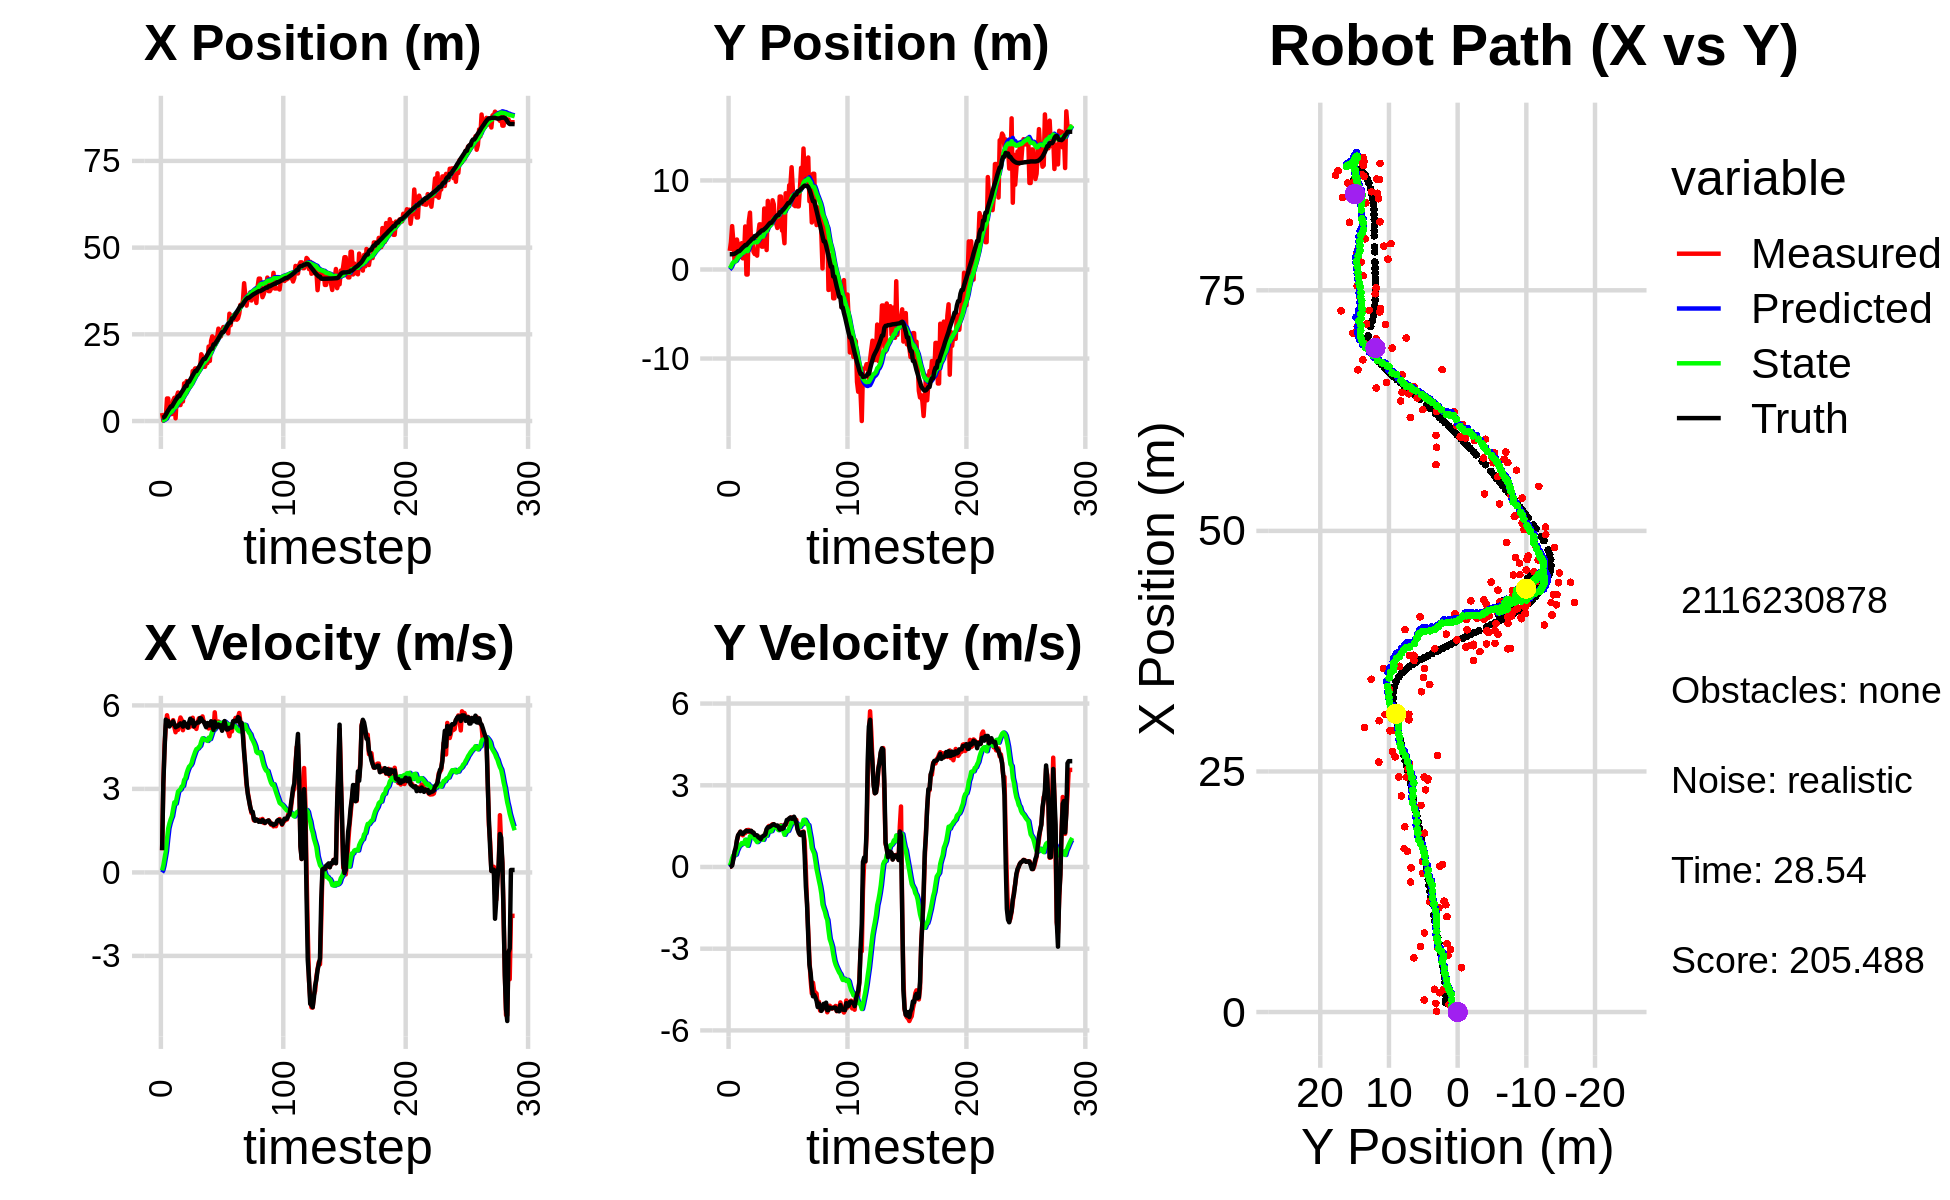

The file beside this chart, header and first rows:
0.000000000000000000e+00, 0.000000000000000000e+00, 0.000000000000000000e+00, -0.000000000000000000e+00, 0.000000000000000000e+00, 0.000000000000000000e+00, 0.000000000000000000e+00, 0.000000000000000000e+00, 0.000000000000000000e+00, 0.000000000000000000e+00, 0.000000000000000000e+00, 0.000000000000000000e+00, 9.534639115770376927e-01, 1.714080334257239047e+00, 0.000000000000000000e+00, 0.000000000000000000e+00, 0.000000000000000000e+00, 2.249145327368751168e-04
2.307556629042120555e+00, 2.089120089923372614e+00, 7.940000287894424247e-01, -3.506914085225764516e-05, 0.000000000000000000e+00, 0.000000000000000000e+00, 0.000000000000000000e+00, 0.000000000000000000e+00, 1.510549530469979529e-01, 1.322922105465212106e-01, 7.210935767433486465e-02, 4.946647376497205484e-02, 9.534639115770376927e-01, 1.714080334257239047e+00, 8.000000000000000444e-01, 0.000000000000000000e+00, 8.000000119209289551e-01, 4.416768206283450127e-05
8.394420113112005533e-02, 3.066345047055642592e+00, 3.215977073080140247e+00, 1.216473105698805644e-02, 1.582658888144314324e-01, 1.372388579230184036e-01, 7.210935767433486465e-02, 4.946647376497205484e-02, 2.141596652071136031e-01, 3.201696065583810036e-01, 2.464189121089163104e-01, 1.436670231503936745e-01, 1.014628767547146149e+00, 1.714122008339602043e+00, 3.200000000000000178e+00, 1.700000000000000122e-02, 3.200000047683715820e+00, -3.782574553042650223e-03
1.254788264592943792e+00, 4.871434184427848813e+00, 4.570927752285123269e+00, 9.901377460139067221e-02, 2.388015564180052397e-01, 3.345363088734203960e-01, 2.464189121089163104e-01, 1.436670231503936745e-01, 4.116894464204419180e-01, 6.209860764664588695e-01, 5.036372603143890458e-01, 3.169664698030442151e-01, 1.271083235447883597e+00, 1.715326281268790387e+00, 4.400000000000000355e+00, 5.500000000000000028e-02, 4.400000095367431641e+00, -2.165824919939041138e-02
8.983997105040556486e-01, 3.180891748450645817e+00, 5.231182406568180454e+00, 3.664235105960720329e-01, 4.620531724518808225e-01, 6.526827234467632577e-01, 5.036372603143890458e-01, 3.169664698030442151e-01, 6.327489967380203195e-01, 8.180673066859706077e-01, 7.597937521921684922e-01, 4.284009246754936218e-01, 1.830478072062293293e+00, 1.727123734549446787e+00, 5.488000000000000433e+00, 2.780000000000000249e-01, 5.494999885559082031e+00, -6.993179768323898315e-02
6.505866408377811716e+00, 1.048201384065204467e+00, 5.646165495782483390e+00, 3.954914246104991871e-01, 7.087283719572371465e-01, 8.609073991535199921e-01, 7.597937521921684922e-01, 4.284009246754936218e-01, 1.253963825889328643e+00, 8.716068098593238167e-01, 1.195384836503173398e+00, 4.342979422679769663e-01, 2.458846449573679926e+00, 1.767898800651831914e+00, 5.442999999999999616e+00, 5.629999999999999449e-01, 5.472000122070312500e+00, -6.993179768323898315e-02
6.505866408377811716e+00, 1.048201384065204467e+00, 5.419546537118900886e+00, 6.467467284662941074e-01, 1.373502309539645916e+00, 9.150366040861215300e-01, 1.195384836503173398e+00, 4.342979422679769663e-01, 1.874449759393754356e+00, 9.341936425001690081e-01, 1.580830038944406990e+00, 4.546573775241845028e-01, 3.084037184134243770e+00, 1.840519650253901851e+00, 5.440000000000000391e+00, 6.999999999999999556e-01, 5.485000133514404297e+00, -1.187742501497268677e-01
2.366725086808530776e+00, 3.365239872111929209e+00, 5.339784676029470489e+00, 9.520889119499719166e-01, 2.032532763288195099e+00, 9.796593802525874750e-01, 1.580830038944406990e+00, 4.546573775241845028e-01, 2.200255916922253974e+00, 1.164608654173650004e+00, 1.764304213314020764e+00, 5.960255244337624436e-01, 3.589732527082408087e+00, 1.926037683061933681e+00, 5.243999999999999773e+00, 9.799999999999999822e-01, 5.334000110626220703e+00, -1.764467656612396240e-01
2.009835123823720426e+00, 2.668723805859061216e+00, 5.383885711490425940e+00, 1.138763036144686547e+00, 2.376686338253656050e+00, 1.224211206617026315e+00, 1.764304213314020764e+00, 5.960255244337624436e-01, 2.494506702194743575e+00, 1.349070154541619715e+00, 1.907509336867078797e+00, 6.946088783395516497e-01, 4.200351118914479542e+00, 2.053059144774505906e+00, 5.325999999999999623e+00, 1.167999999999999927e+00, 5.453000068664550781e+00, -2.084410637617111206e-01
2.009835123823720426e+00, 2.668723805859061216e+00, 5.297626586121339187e+00, 1.227598775218812222e+00, 2.685257635881451499e+00, 1.418531042375574813e+00, 1.907509336867078797e+00, 6.946088783395516497e-01, 2.773891738734568069e+00, 1.530370132949568696e+00, 2.021904760609496865e+00, 7.816785042660653327e-01, 4.200351118914479542e+00, 2.053059144774505906e+00, 5.336000000000000298e+00, 1.221000000000000085e+00, 5.473999977111816406e+00, -2.277072221040725708e-01
5.885810613374029110e+00, 1.426397456182190604e+00, 5.470649327746703428e+00, 1.295716935790601543e+00, 2.976082214795517711e+00, 1.608537983376175262e+00, 2.021904760609496865e+00, 7.816785042660653327e-01, 3.331760950166962054e+00, 1.620650072261507146e+00, 2.277008396640998189e+00, 7.992441320146109751e-01, 4.815005659860731591e+00, 2.194614423624347666e+00, 5.426999999999999602e+00, 1.294999999999999929e+00, 5.578999996185302734e+00, -2.325633168220520020e-01
6.688102363950823026e+00, 2.948421611423128752e+00, 5.218623216637262807e+00, 1.205283016843774258e+00, 3.559461789831061651e+00, 1.700574485462968299e+00, 2.277008396640998189e+00, 7.992441320146109751e-01, 3.913862485550115622e+00, 1.807009278726631418e+00, 2.516303953323567821e+00, 8.765950530780565186e-01, 5.434512495297738610e+00, 2.341465785392035759e+00, 5.325000000000000178e+00, 1.229999999999999982e+00, 5.465000152587890625e+00, -2.269781082868576050e-01
7.823961967300084863e-01, 1.250238789846011667e+00, 5.035445520376457651e+00, 1.162976654187843462e+00, 4.165492880882472271e+00, 1.894668784034437170e+00, 2.516303953323567821e+00, 8.765950530780565186e-01, 4.014714507551256695e+00, 1.862968182944590323e+00, 2.472209199884660702e+00, 8.600506188418557407e-01, 6.039428114921350677e+00, 2.481542362207175056e+00, 5.214999999999999858e+00, 1.211999999999999966e+00, 5.354000091552734375e+00, -2.269781082868576050e-01
7.101494133305547685e+00, 1.528920187768995298e+00, 5.274287151117096784e+00, 1.252651623125935032e+00, 4.261935427539722987e+00, 1.948973244828775986e+00, 2.472209199884660702e+00, 8.600506188418557407e-01, 4.592128960114004954e+00, 1.937689098649510777e+00, 2.685535217262476682e+00, 8.580862747482489450e-01, 6.539574980407838467e+00, 2.600121630527996608e+00, 5.240000000000000213e+00, 1.262000000000000011e+00, 5.389999866485595703e+00, -2.331813126802444458e-01
8.219151853827989740e+00, 4.832357360797721491e+00, 5.121141909984057605e+00, 1.243706290395886427e+00, 4.860682481840252755e+00, 2.023497726124335649e+00, 2.685535217262476682e+00, 8.580862747482489450e-01, 5.215891323109199007e+00, 2.239736130739947484e+00, 2.902655778621684224e+00, 1.001411027462024261e+00, 7.142827391554152250e+00, 2.746623469612353041e+00, 5.259000000000000341e+00, 1.302000000000000046e+00, 5.418000221252441406e+00, -2.382448315620422363e-01
4.608415722445251994e+00, -5.638944373408599775e-01, 5.380961129876956406e+00, 1.347020993521923948e+00, 5.506156900971367563e+00, 2.339877233486149954e+00, 2.902655778621684224e+00, 1.001411027462024261e+00, 5.537586810500668477e+00, 2.149958051901887934e+00, 2.948576189922658575e+00, 8.852965182795329291e-01, 7.142827391554152250e+00, 2.746623469612353041e+00, 5.315999999999999837e+00, 1.330999999999999961e+00, 5.480000019073486328e+00, -2.452901005744934082e-01
4.608415722445251994e+00, -5.638944373408599775e-01, 5.564966634237708654e+00, 1.356883281263146168e+00, 5.832444429492934290e+00, 2.238487703729841183e+00, 2.948576189922658575e+00, 8.852965182795329291e-01, 5.843209289219603697e+00, 2.060911800620722101e+00, 2.983756803778860878e+00, 7.794030078793834360e-01, 7.752255796874187865e+00, 2.898544146729450599e+00, 5.355000000000000426e+00, 1.306000000000000050e+00, 5.512000083923339844e+00, -2.391594052314758301e-01
6.815749286975742116e+00, 5.387458040091694045e+00, 5.473769929139353785e+00, 1.359206112702297409e+00, 6.141584969597490229e+00, 2.138852101408660555e+00, 2.983756803778860878e+00, 7.794030078793834360e-01, 6.291955261584727843e+00, 2.395333409223532328e+00, 3.086626467275038532e+00, 9.444721408886922465e-01, 8.366685270688750009e+00, 3.048838093090286083e+00, 5.318999999999999950e+00, 1.318999999999999950e+00, 5.480000019073486328e+00, -2.433899044990539551e-01
5.630511402895889361e+00, 6.383519484466239291e+00, 5.109069638561692273e+00, 1.275994223655417814e+00, 6.600617908312231386e+00, 2.489780623312401353e+00, 3.086626467275038532e+00, 9.444721408886922465e-01, 6.605199634964285416e+00, 2.781021801782057157e+00, 3.109893752175496129e+00, 1.126566627495155792e+00, 8.874350904693443454e+00, 3.174045635533684351e+00, 5.238000000000000433e+00, 1.316000000000000059e+00, 5.401000022888183594e+00, -2.447441071271896362e-01
1.085953497874603713e+01, 2.710235609694856329e+00, 5.289527056619984791e+00, 1.321063607975451415e+00, 6.916189010181835073e+00, 2.893678464531572736e+00, 3.109893752175496129e+00, 1.126566627495155792e+00, 7.303919006002074887e+00, 2.889109503524182720e+00, 3.323096767710166155e+00, 1.125698608270844447e+00, 9.482058882281473089e+00, 3.326111151600163129e+00, 5.403999999999999915e+00, 1.328000000000000069e+00, 5.565000057220458984e+00, -2.447441071271896362e-01
7.656969665786141022e+00, 3.097212656183534030e+00, 5.295566700811197514e+00, 1.279717476039268220e+00, 7.636228682773091414e+00, 3.001679364351267143e+00, 3.323096767710166155e+00, 1.125698608270844447e+00, 7.713372654940404693e+00, 3.015105467248179849e+00, 3.379873970743688005e+00, 1.135265544102134871e+00, 1.009533822503306233e+01, 3.475495054017288421e+00, 5.277000000000000135e+00, 1.264999999999999902e+00, 5.426000118255615234e+00, -2.371123433113098145e-01
1.151478624311752519e+01, 1.974981619842122837e+00, 5.257252434000839081e+00, 1.246476845392832988e+00, 8.051360052014773672e+00, 3.128632021658393381e+00, 3.379873970743688005e+00, 1.135265544102134871e+00, 8.388653547076522443e+00, 3.051443560403377830e+00, 3.560732671558818119e+00, 1.090073872368992447e+00, 1.009533822503306233e+01, 3.475495054017288421e+00, 5.326999999999999957e+00, 1.264000000000000012e+00, 5.474999904632568359e+00, -2.327979356050491333e-01
1.114780338064300480e+01, 1.733375026773422478e+00, 5.229594445020518734e+00, 1.184223719524350571e+00, 8.744726814232404166e+00, 3.160450947640276897e+00, 3.560732671558818119e+00, 1.090073872368992447e+00, 8.991804796728457561e+00, 3.063139052633170323e+00, 3.694515784463644259e+00, 1.033043956713325606e+00, 1.130412614328107246e+01, 3.758035374915206006e+00, 5.200999999999999623e+00, 1.179000000000000048e+00, 5.333000183105468750e+00, -2.226908802986145020e-01
1.114780338064300480e+01, 1.733375026773422478e+00, 5.205828323868631813e+00, 1.143787851445214443e+00, 9.361256375174821898e+00, 3.166443448304502972e+00, 3.694515784463644259e+00, 1.033043956713325606e+00, 9.554371969233036666e+00, 3.069445029296447025e+00, 3.799907779987686141e+00, 9.766804013261155548e-01, 1.130412614328107246e+01, 3.758035374915206006e+00, 5.381999999999999673e+00, 1.167999999999999927e+00, 5.507999897003173828e+00, -2.162764817476272583e-01
9.903922915161530227e+00, 1.555313302240462381e+00, 5.371076147317769056e+00, 1.117021794501722898e+00, 9.934362747231805457e+00, 3.167113069429058569e+00, 3.799907779987686141e+00, 9.766804013261155548e-01, 9.989818307797603936e+00, 3.058730799821351098e+00, 3.839906663437486767e+00, 9.141767185089765269e-01, 1.192464578120483587e+01, 3.894622518247961018e+00, 5.522000000000000242e+00, 1.161999999999999922e+00, 5.643000125885009766e+00, -2.050469815731048584e-01
1.148186016026029499e+01, 4.051675013426849326e+00, 5.256294086762189011e+00, 1.049273036317658336e+00, 1.037380897414135283e+01, 3.150148471672248540e+00, 3.839906663437486767e+00, 9.141767185089765269e-01, 1.051018038944851618e+01, 3.219572884499549925e+00, 3.916069155560848891e+00, 9.559745508450760987e-01, 1.255328118742300347e+01, 4.025989724283195237e+00, 5.365000000000000213e+00, 1.092000000000000082e+00, 5.474999904632568359e+00, -1.970322728157043457e-01
1.440267908570608490e+01, 5.067413939801387990e+00, 5.556373315719167927e+00, 1.109175514852207778e+00, 1.090178730500460169e+01, 3.315170339584057491e+00, 3.916069155560848891e+00, 9.559745508450760987e-01, 1.122843134339539262e+01, 3.445424920356829457e+00, 4.082141142768574760e+00, 1.033188414737831406e+00, 1.317495667872936416e+01, 4.150863362927724509e+00, 5.461999999999999744e+00, 1.064000000000000057e+00, 5.564000129699707031e+00, -1.970322728157043457e-01
1.440267908570608490e+01, 5.067413939801387990e+00, 5.228314516539383838e+00, 1.015384455098801375e+00, 1.163664545767225000e+01, 3.548743761830612797e+00, 4.082141142768574760e+00, 1.033188414737831406e+00, 1.188867488059214850e+01, 3.655346637953893474e+00, 4.208451987450459342e+00, 1.094922905168041360e+00, 1.378544938504785122e+01, 4.269921971836450503e+00, 5.246999999999999886e+00, 1.022999999999999909e+00, 5.346000194549560547e+00, -1.918209046125411987e-01
1.516717523285300651e+01, 2.563411427632989348e+00, 5.227293244747298395e+00, 1.061584906439328124e+00, 1.230952007933719372e+01, 3.764838928470697788e+00, 4.208451987450459342e+00, 1.094922905168041360e+00, 1.256338480063781660e+01, 3.678652881330787938e+00, 4.333825132377135958e+00, 1.044774088814243163e+00, 1.439648759341915074e+01, 4.394438220124281536e+00, 5.336999999999999744e+00, 1.102000000000000091e+00, 5.448999881744384766e+00, -2.003601491451263428e-01
1.516717523285300651e+01, 2.563411427632989348e+00, 5.155731051805143572e+00, 1.086645703181191580e+00, 1.299676731387553019e+01, 3.783130290212212365e+00, 4.333825132377135958e+00, 1.044774088814243163e+00, 1.319085729796919715e+01, 3.698782260123770538e+00, 4.429546061447696914e+00, 9.964613434509171919e-01, 1.439648759341915074e+01, 4.394438220124281536e+00, 5.355999999999999872e+00, 1.135999999999999899e+00, 5.474999904632568359e+00, -2.077244073152542114e-01
1.349921297971655854e+01, 6.846463157829045798e+00, 5.384377118987656807e+00, 1.160407646436866447e+00, 1.363381190411396737e+01, 3.798428394468862379e+00, 4.429546061447696914e+00, 9.964613434509171919e-01, 1.365715110711633251e+01, 4.019865842395437205e+00, 4.448022421366842671e+00, 1.125264970507114271e+00, 1.501250779562346160e+01, 4.524469805787939336e+00, 5.394999999999999574e+00, 1.155000000000000027e+00, 5.517000198364257812e+00, -2.122672200202941895e-01
1.498743176409649891e+01, 6.778773500617921499e+00, 5.533080242922770786e+00, 1.233930999759782932e+00, 1.410195334925301758e+01, 4.132392339446148810e+00, 4.448022421366842671e+00, 1.125264970507114271e+00, 1.420701464725239305e+01, 4.323119858849635122e+00, 4.504604415361328940e+00, 1.235693733369735980e+00, 1.552892816006215959e+01, 4.635600521278290032e+00, 5.387999999999999901e+00, 1.201999999999999957e+00, 5.520999908447265625e+00, -2.194193154573440552e-01
1.532931655634868129e+01, 2.183164550695160688e+00, 5.430320219365899703e+00, 1.363973261777520429e+00, 1.465747508878852656e+01, 4.446689232186608720e+00, 4.504604415361328940e+00, 1.235693733369735980e+00, 1.474053592839557858e+01, 4.292547125898206417e+00, 4.549717466827589263e+00, 1.148404446497344411e+00, 1.614444291566272227e+01, 4.774015618877807121e+00, 5.546999999999999709e+00, 1.391999999999999904e+00, 5.718999862670898438e+00, -2.460864186286926270e-01
1.925065553173045885e+01, 7.704447461289946730e+00, 5.454567142729858986e+00, 1.370063538927450919e+00, 1.519550767507833733e+01, 4.407387570547941280e+00, 4.549717466827589263e+00, 1.148404446497344411e+00, 1.553353842631318393e+01, 4.648065308654635963e+00, 4.709625544064311775e+00, 1.287972844325609545e+00, 1.677148759349114115e+01, 4.932375384923648021e+00, 5.528999999999999915e+00, 1.459999999999999964e+00, 5.718999862670898438e+00, -2.460864186286926270e-01
1.858867931361847425e+01, 4.813577427633868311e+00, 5.604817247936207281e+00, 1.507460933467483111e+00, 1.600450098071961591e+01, 4.776862593087196629e+00, 4.709625544064311775e+00, 1.287972844325609545e+00, 1.623058302647975282e+01, 4.788178712928051972e+00, 4.818604661641836095e+00, 1.296252157084716083e+00, 1.739980828710780969e+01, 5.100995255698231645e+00, 5.432999999999999829e+00, 1.459999999999999964e+00, 5.625999927520751953e+00, -2.627404630184173584e-01
1.563444602488226920e+01, 5.121075703623338526e+00, 5.409899521352953045e+00, 1.446715625390789128e+00, 1.671244349264393492e+01, 4.917803928636523381e+00, 4.818604661641836095e+00, 1.296252157084716083e+00, 1.665137722964585620e+01, 4.938053527995634795e+00, 4.795905853192457435e+00, 1.309052698819207272e+00, 1.791972672941845346e+01, 5.240621282692693228e+00, 5.416000000000000369e+00, 1.487999999999999989e+00, 5.617000102996826172e+00, -2.613056302070617676e-01
1.563444602488226920e+01, 5.121075703623338526e+00, 5.366003960276879425e+00, 1.519517052425143344e+00, 1.713096781496510346e+01, 5.068958797877555433e+00, 4.795905853192457435e+00, 1.309052698819207272e+00, 1.703762920033125638e+01, 5.080957873709365913e+00, 4.758618252983609409e+00, 1.317630057695320378e+00, 1.791972672941845346e+01, 5.240621282692693228e+00, 5.309999999999999609e+00, 1.522999999999999909e+00, 5.524000167846679688e+00, -2.759502530097961426e-01
1.697800481275039530e+01, 7.772707178021382113e+00, 5.298291018055626189e+00, 1.569964503086386909e+00, 1.751349102562961590e+01, 5.212720879478897729e+00, 4.758618252983609409e+00, 1.317630057695320378e+00, 1.749155101284865310e+01, 5.402279082424930934e+00, 4.753097511673941789e+00, 1.427734215713519106e+00, 1.853376710362963209e+01, 5.415168477418060178e+00, 5.216000000000000192e+00, 1.544999999999999929e+00, 5.440000057220458984e+00, -2.880728840827941895e-01
1.671428167772465301e+01, 7.321772648819774076e+00, 5.350855762432488838e+00, 1.568477284491964774e+00, 1.796686076401604737e+01, 5.545052503996283022e+00, 4.753097511673941789e+00, 1.427734215713519106e+00, 1.789290306202947178e+01, 5.675185773893841379e+00, 4.724812881748291282e+00, 1.503006014357184394e+00, 1.913565194581524409e+01, 5.593000842450059018e+00, 5.366999999999999993e+00, 1.570999999999999952e+00, 5.592000007629394531e+00, -2.851389050483703613e-01
2.147322571231621424e+01, 5.326497896360629980e+00, 5.170303087962889954e+00, 1.498216896760139250e+00, 1.836538435020430171e+01, 5.825486375329560040e+00, 4.724812881748291282e+00, 1.503006014357184394e+00, 1.861423384783616086e+01, 5.790325827157586147e+00, 4.839331125694337210e+00, 1.482952504124635640e+00, 1.974915635569852057e+01, 5.772702648197524766e+00, 5.283999999999999808e+00, 1.538999999999999924e+00, 5.504000186920166016e+00, -2.820484936237335205e-01
1.732553780013103406e+01, 5.182213737002049569e+00, 5.224667722477204457e+00, 1.497354856978957205e+00, 1.909816696040559592e+01, 5.938621077570049422e+00, 4.839331125694337210e+00, 1.482952504124635640e+00, 1.897797610080710839e+01, 5.886195502768815757e+00, 4.788844603459224913e+00, 1.453241929663358745e+00, 2.035594117626960298e+01, 5.948325588090656701e+00, 5.282000000000000028e+00, 1.516000000000000014e+00, 5.494999885559082031e+00, -2.791121602058410645e-01
2.309081041746440022e+01, 4.660865618433038371e+00, 5.181723513108503099e+00, 1.447115290874490867e+00, 1.945686056115303231e+01, 6.031519695735151565e+00, 4.788844603459224913e+00, 1.453241929663358745e+00, 1.974307830557605925e+01, 5.935283267027654297e+00, 4.919308402831219063e+00, 1.398453340493468255e+00, 2.087003839009216577e+01, 6.095154715916932808e+00, 5.429999999999999716e+00, 1.524999999999999911e+00, 5.639999866485595703e+00, -2.723343968391418457e-01
2.441298925859901203e+01, 4.869503333157290115e+00, 5.321379608756240387e+00, 1.486117462828361324e+00, 2.023500914585918053e+01, 6.075128601077000923e+00, 4.919308402831219063e+00, 1.398453340493468255e+00, 2.056219839851559072e+01, 5.994164429682408368e+00, 5.067937710674698337e+00, 1.353135527243617631e+00, 2.087003839009216577e+01, 6.095154715916932808e+00, 5.323000000000000398e+00, 1.467000000000000082e+00, 5.520999908447265625e+00, -2.723343968391418457e-01
2.245781394782130391e+01, 8.191605522145760432e+00, 5.102821550180445698e+00, 1.379494779839451235e+00, 2.106899216958306198e+01, 6.129477982406769776e+00, 5.067937710674698337e+00, 1.353135527243617631e+00, 2.117437032606467540e+01, 6.274859302506141212e+00, 5.115021507869254691e+00, 1.436005157246268205e+00, 2.207912194706846520e+01, 6.426706268082827300e+00, 5.120000000000000107e+00, 1.375000000000000000e+00, 5.301000118255615234e+00, -2.640283405780792236e-01
2.245781394782130391e+01, 8.191605522145760432e+00, 5.751320860185160200e+00, 1.532518855797485147e+00, 2.168587247685159980e+01, 6.418459818230767944e+00, 5.115021507869254691e+00, 1.436005157246268205e+00, 2.176515058518831225e+01, 6.546341334405376244e+00, 5.155235483026288534e+00, 1.509492339438819553e+00, 2.207912194706846520e+01, 6.426706268082827300e+00, 5.418999999999999595e+00, 1.447000000000000064e+00, 5.609000205993652344e+00, -2.604129910469055176e-01
2.409890687455255787e+01, 4.365954591079900027e+00, 5.236616480644188165e+00, 1.397944441554116235e+00, 2.228067413349094039e+01, 6.697290568349258066e+00, 5.155235483026288534e+00, 1.509492339438819553e+00, 2.241971081851976777e+01, 6.529788044579471595e+00, 5.217558696879038393e+00, 1.413369716916659025e+00, 2.269801080194172371e+01, 6.591845943421105858e+00, 5.213000000000000078e+00, 1.393999999999999906e+00, 5.395999908447265625e+00, -2.608721852302551270e-01
2.427373003921906403e+01, 4.325492098064578350e+00, 5.369776764809046199e+00, 1.438046823216862835e+00, 2.294146668820767232e+01, 6.671125016271137298e+00, 5.217558696879038393e+00, 1.413369716916659025e+00, 2.304640852401880480e+01, 6.507998460438825461e+00, 5.265292020145354357e+00, 1.320863417114290783e+00, 2.319839799381612977e+01, 6.725344134668159057e+00, 5.301999999999999602e+00, 1.419999999999999929e+00, 5.488999843597412109e+00, -2.616637647151947021e-01
2.664147913429661685e+01, 2.947529031643851827e+00, 5.420881193349412541e+00, 1.553179770418146033e+00, 2.357293772603334148e+01, 6.640084802150254539e+00, 5.265292020145354357e+00, 1.320863417114290783e+00, 2.380802697710261739e+01, 6.390914794543271604e+00, 5.370717158198996088e+00, 1.181174156440552681e+00, 2.380788648073314562e+01, 6.889447166398889877e+00, 5.315000000000000391e+00, 1.520999999999999908e+00, 5.527999877929687500e+00, -2.790425121784210205e-01
2.443350332038684414e+01, 8.560614778641891576e+00, 5.378582987715282648e+00, 1.541060575222258588e+00, 2.434509869292251594e+01, 6.509032210187326584e+00, 5.370717158198996088e+00, 1.181174156440552681e+00, 2.435198285224176473e+01, 6.666637060651159352e+00, 5.373829368513213467e+00, 1.273704591814272424e+00, 2.441429746095707287e+01, 7.064637138392071414e+00, 5.232000000000000206e+00, 1.572999999999999954e+00, 5.462999820709228516e+00, -2.790425121784210205e-01
2.441146302159491555e+01, 7.458130298072944697e+00, 5.193054607002678402e+00, 1.623780983581873505e+00, 2.488936578909308750e+01, 6.794007519832586439e+00, 5.373829368513213467e+00, 1.273704591814272424e+00, 2.484753610005570934e+01, 6.854181479815772526e+00, 5.353875725480759407e+00, 1.310785972567786839e+00, 2.501980721880292080e+01, 7.255671455450966256e+00, 5.283999999999999808e+00, 1.725999999999999979e+00, 5.558000087738037109e+00, -3.030517697334289551e-01
2.581972907453065957e+01, 7.002075983950112104e+00, 5.128662096782434787e+00, 1.740655020020909216e+00, 2.538292367260378413e+01, 6.985260077072551255e+00, 5.353875725480759407e+00, 1.310785972567786839e+00, 2.540809210307844168e+01, 7.003292720678939709e+00, 5.363245382325706245e+00, 1.324577916312141612e+00, 2.560765588258793812e+01, 7.454769088256056442e+00, 5.089000000000000412e+00, 1.735999999999999988e+00, 5.376999855041503906e+00, -3.271983265876770020e-01
2.709049868524053650e+01, 9.461915089666373291e+00, 5.165750056899625520e+00, 1.749612045006205374e+00, 2.594441664131101177e+01, 7.135750512310154114e+00, 5.363245382325706245e+00, 1.324577916312141612e+00, 2.602359275035320252e+01, 7.315063017767514886e+00, 5.396743151279446593e+00, 1.429983746410199874e+00, 2.560765588258793812e+01, 7.454769088256056442e+00, 5.293000000000000149e+00, 1.786000000000000032e+00, 5.585999965667724609e+00, -3.265679776668548584e-01
2.709049868524053650e+01, 9.461915089666373291e+00, 5.391452303744456387e+00, 1.803182299672435596e+00, 2.656326706548114558e+01, 7.458061392408534829e+00, 5.396743151279446593e+00, 1.429983746410199874e+00, 2.660254289671879135e+01, 7.612794915705322296e+00, 5.414087868375143664e+00, 1.520996411783482438e+00, 2.611461102900510767e+01, 7.625876857103849105e+00, 5.437000000000000277e+00, 1.816999999999999948e+00, 5.731999874114990234e+00, -3.227570652961730957e-01
2.597119080981438088e+01, 1.148203582909644993e+01, 5.398737393132511109e+00, 1.819187693517467785e+00, 2.714395168355630616e+01, 7.764894556883670695e+00, 5.414087868375143664e+00, 1.520996411783482438e+00, 2.705569489695446350e+01, 8.036460894804953625e+00, 5.374902880044236220e+00, 1.677789994287089970e+00, 2.673603379700959337e+01, 7.833678199328486080e+00, 5.222999999999999865e+00, 1.770999999999999908e+00, 5.514999866485595703e+00, -3.250158429145812988e-01
2.652139514625933003e+01, 9.117027475287340366e+00, 5.138148771005958793e+00, 1.805088443069123638e+00, 2.759318518495888739e+01, 8.204239894233662511e+00, 5.374902880044236220e+00, 1.677789994287089970e+00, 2.750510357007998508e+01, 8.273042818195946779e+00, 5.334053625639206153e+00, 1.717942696419493709e+00, 2.733283364755049405e+01, 8.035764171170002967e+00, 5.131000000000000227e+00, 1.772999999999999909e+00, 5.428999900817871094e+00, -3.378423154354095459e-01
2.528334033482074616e+01, 7.226587368939719092e+00, 5.050952087202714935e+00, 1.811585188720584716e+00, 2.803850893264390720e+01, 8.444837087837896661e+00, 5.334053625639206153e+00, 1.717942696419493709e+00, 2.782297414708677152e+01, 8.363341919099626764e+00, 5.236439705195734540e+00, 1.672398450629030808e+00, 2.792253816072939898e+01, 8.243650867298464746e+00, 5.142000000000000348e+00, 1.844999999999999973e+00, 5.462999820709228516e+00, -3.443706929683685303e-01
3.094234478473101646e+01, 7.112517430434372123e+00, 4.893026458826394531e+00, 1.612884237085386196e+00, 2.834661811760634365e+01, 8.530581764162530334e+00, 5.236439705195734540e+00, 1.672398450629030808e+00, 2.852930520055159391e+01, 8.429117983140796966e+00, 5.314571324388581708e+00, 1.614239612741651397e+00, 2.841606271239576742e+01, 8.419665767432173098e+00, 5.195000000000000284e+00, 1.754000000000000004e+00, 5.482999801635742188e+00, -3.184131085872650146e-01
2.761982881953571933e+01, 8.339660568061159296e+00, 5.247277156806920750e+00, 1.729655599667866639e+00, 2.906076233299045342e+01, 8.590541944414962217e+00, 5.314571324388581708e+00, 1.614239612741651397e+00, 2.895075432354170886e+01, 8.577527449115061486e+00, 5.265363861289913849e+00, 1.607795159506651972e+00, 2.841606271239576742e+01, 8.419665767432173098e+00, 5.200000000000000178e+00, 1.622999999999999998e+00, 5.447000026702880859e+00, -3.184131085872650146e-01
3.037202864846155492e+01, 7.087088300054083412e+00, 5.065644601193445062e+00, 1.409186890119648039e+00, 2.947729070967070086e+01, 8.738306965065726573e+00, 5.265363861289913849e+00, 1.607795159506651972e+00, 2.953754081293405065e+01, 8.615097913487877790e+00, 5.290447265810413136e+00, 1.536124888716678294e+00, 2.960925138002362189e+01, 8.778164340272965660e+00, 5.206999999999999851e+00, 1.385000000000000009e+00, 5.387000083923339844e+00, -2.713249623775482178e-01
3.037202864846155492e+01, 7.087088300054083412e+00, 5.354364583181366655e+00, 1.308787544081902121e+00, 3.006658553951509205e+01, 8.768710402359545242e+00, 5.290447265810413136e+00, 1.536124888716678294e+00, 3.009155703589530617e+01, 8.642251927709033055e+00, 5.302000239603042786e+00, 1.462368391369327281e+00, 2.960925138002362189e+01, 8.778164340272965660e+00, 5.432999999999999829e+00, 1.254000000000000004e+00, 5.576000213623046875e+00, -2.397330403327941895e-01
2.926741003924653128e+01, 9.132817639516893848e+00, 5.430635848127996823e+00, 1.183029695452798569e+00, 3.062175705985561081e+01, 8.788488766845965472e+00, 5.302000239603042786e+00, 1.462368391369327281e+00, 3.052477611349752351e+01, 8.801610974083772021e+00, 5.260105931547077063e+00, 1.467521085978837458e+00, 3.021648442715543936e+01, 8.924313499252441773e+00, 5.445999999999999730e+00, 1.193999999999999950e+00, 5.576000213623046875e+00, -2.144926041364669800e-01
... 229 more rows
